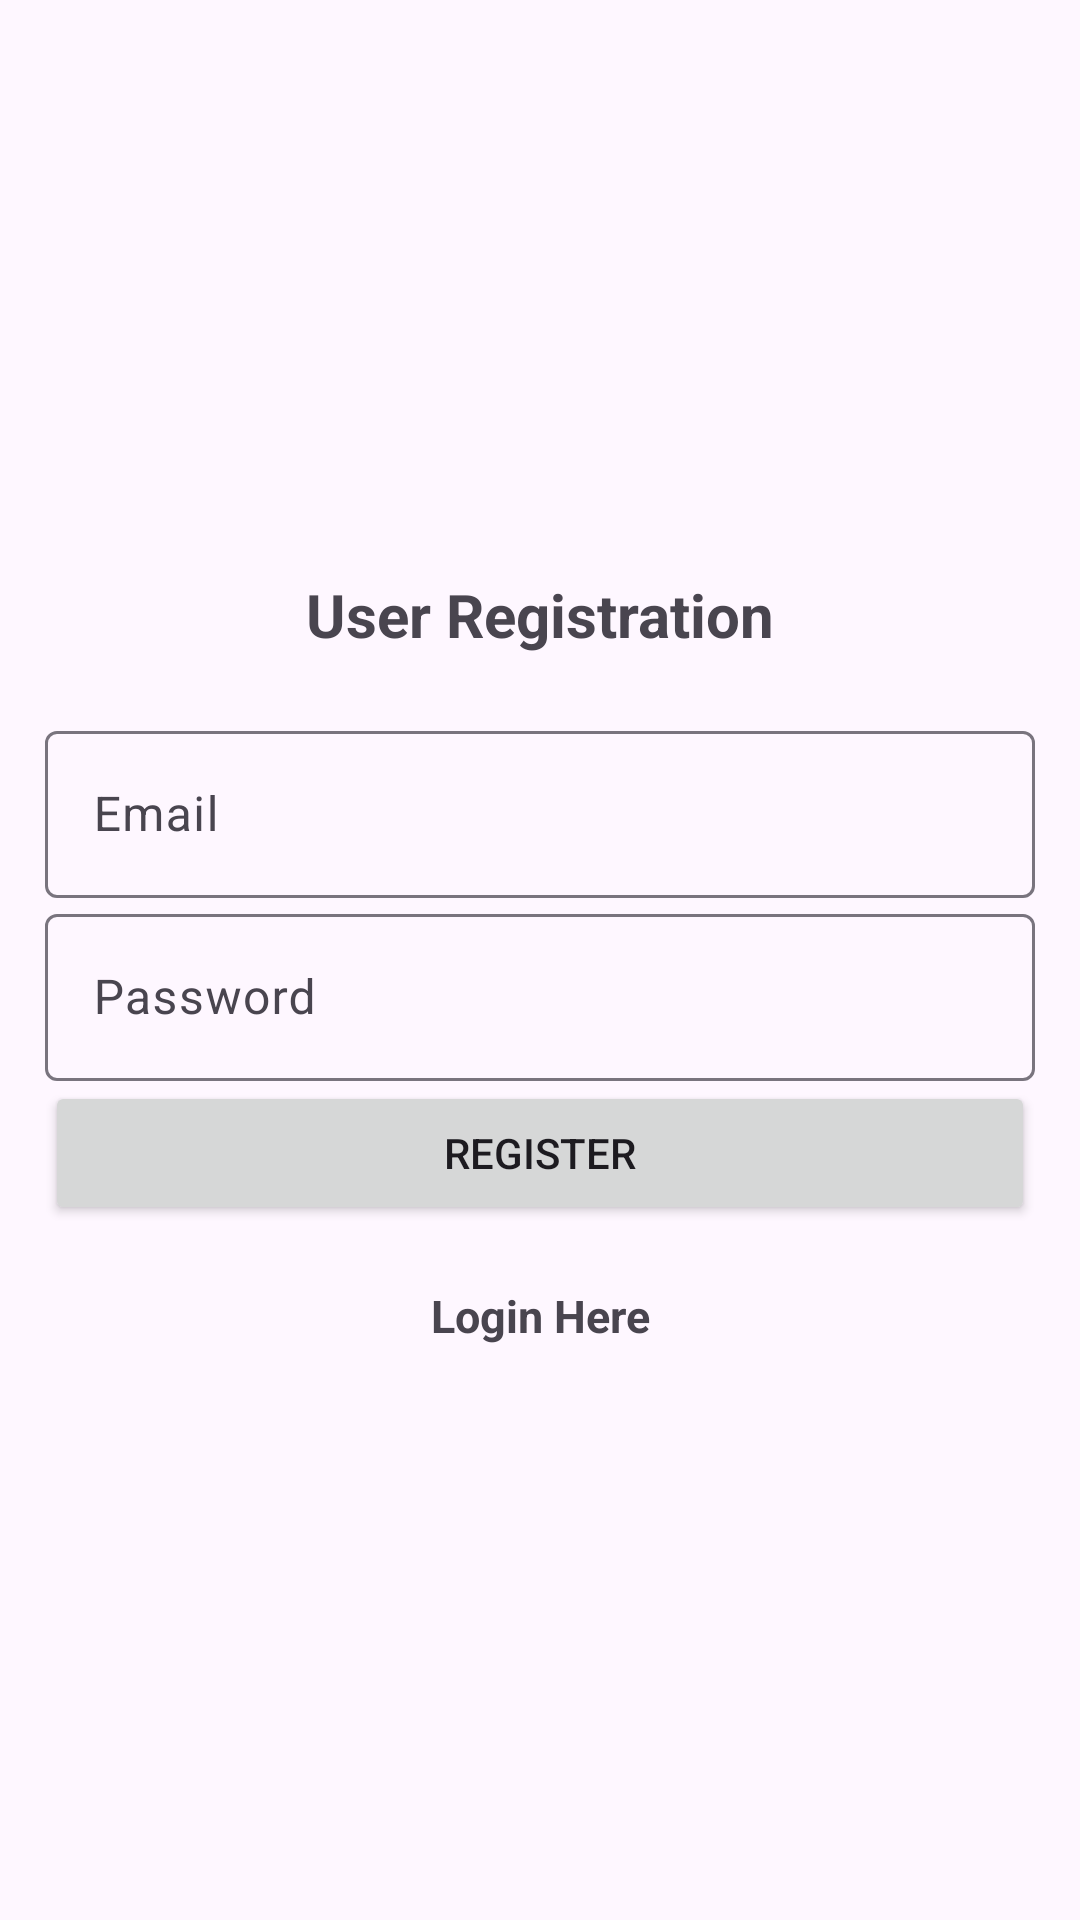

Produce the Android XML layout that renders to this screen, including the resource entries it uses.
<!-- AndroidManifest.xml: application theme Theme.UniRider.ActionBar -->
<!-- res/layout/activity_register.xml -->
<?xml version="1.0" encoding="utf-8"?>
<LinearLayout
    xmlns:android="http://schemas.android.com/apk/res/android"
    xmlns:app="http://schemas.android.com/apk/res-auto"
    xmlns:tools="http://schemas.android.com/tools"

    android:layout_width="match_parent"
    android:layout_height="match_parent"
    android:gravity="center"
    android:orientation="vertical"
    android:padding="15dp"
    tools:context=".Register">

    
    <TextView
        android:layout_width="match_parent"
        android:layout_height="wrap_content"
        android:textSize="20sp"
        android:textStyle="bold"
        android:gravity="center"
        android:layout_marginBottom="20dp"
        android:text="User Registration"/>

    <com.google.android.material.textfield.TextInputLayout
        android:layout_width="match_parent"
        android:layout_height="wrap_content">
        <com.google.android.material.textfield.TextInputEditText
            android:id="@+id/email"
            android:layout_width="match_parent"
            android:layout_height="wrap_content"
            android:hint="Email" />
    </com.google.android.material.textfield.TextInputLayout>

    <com.google.android.material.textfield.TextInputLayout
        android:layout_width="match_parent"
        android:layout_height="wrap_content">
        <com.google.android.material.textfield.TextInputEditText
            android:id="@+id/password"
            android:layout_width="match_parent"
            android:layout_height="wrap_content"
            android:hint="Password"
            android:inputType="textPassword"/>
    </com.google.android.material.textfield.TextInputLayout>

    
    <ProgressBar
        android:id="@+id/progressBar"
        android:layout_width="wrap_content"
        android:layout_height="wrap_content"
        android:visibility="gone" />

    
    <Button
        android:id="@+id/btn_register"
        android:layout_width="match_parent"
        android:layout_height="wrap_content"
        android:text="Register" />

    <TextView
        android:id="@+id/loginNow"
        android:textStyle="bold"
        android:textSize="15sp"
        android:layout_marginTop="20dp"
        android:gravity="center"
        android:text="Login Here"
        android:layout_width="match_parent"
        android:layout_height="wrap_content"/>

</LinearLayout>
<!-- resources referenced by this layout -->
<resources>
  <style name="Theme.UniRider.ActionBar" parent="Theme.Material3.DayNight">
          
          
      </style>
</resources>
